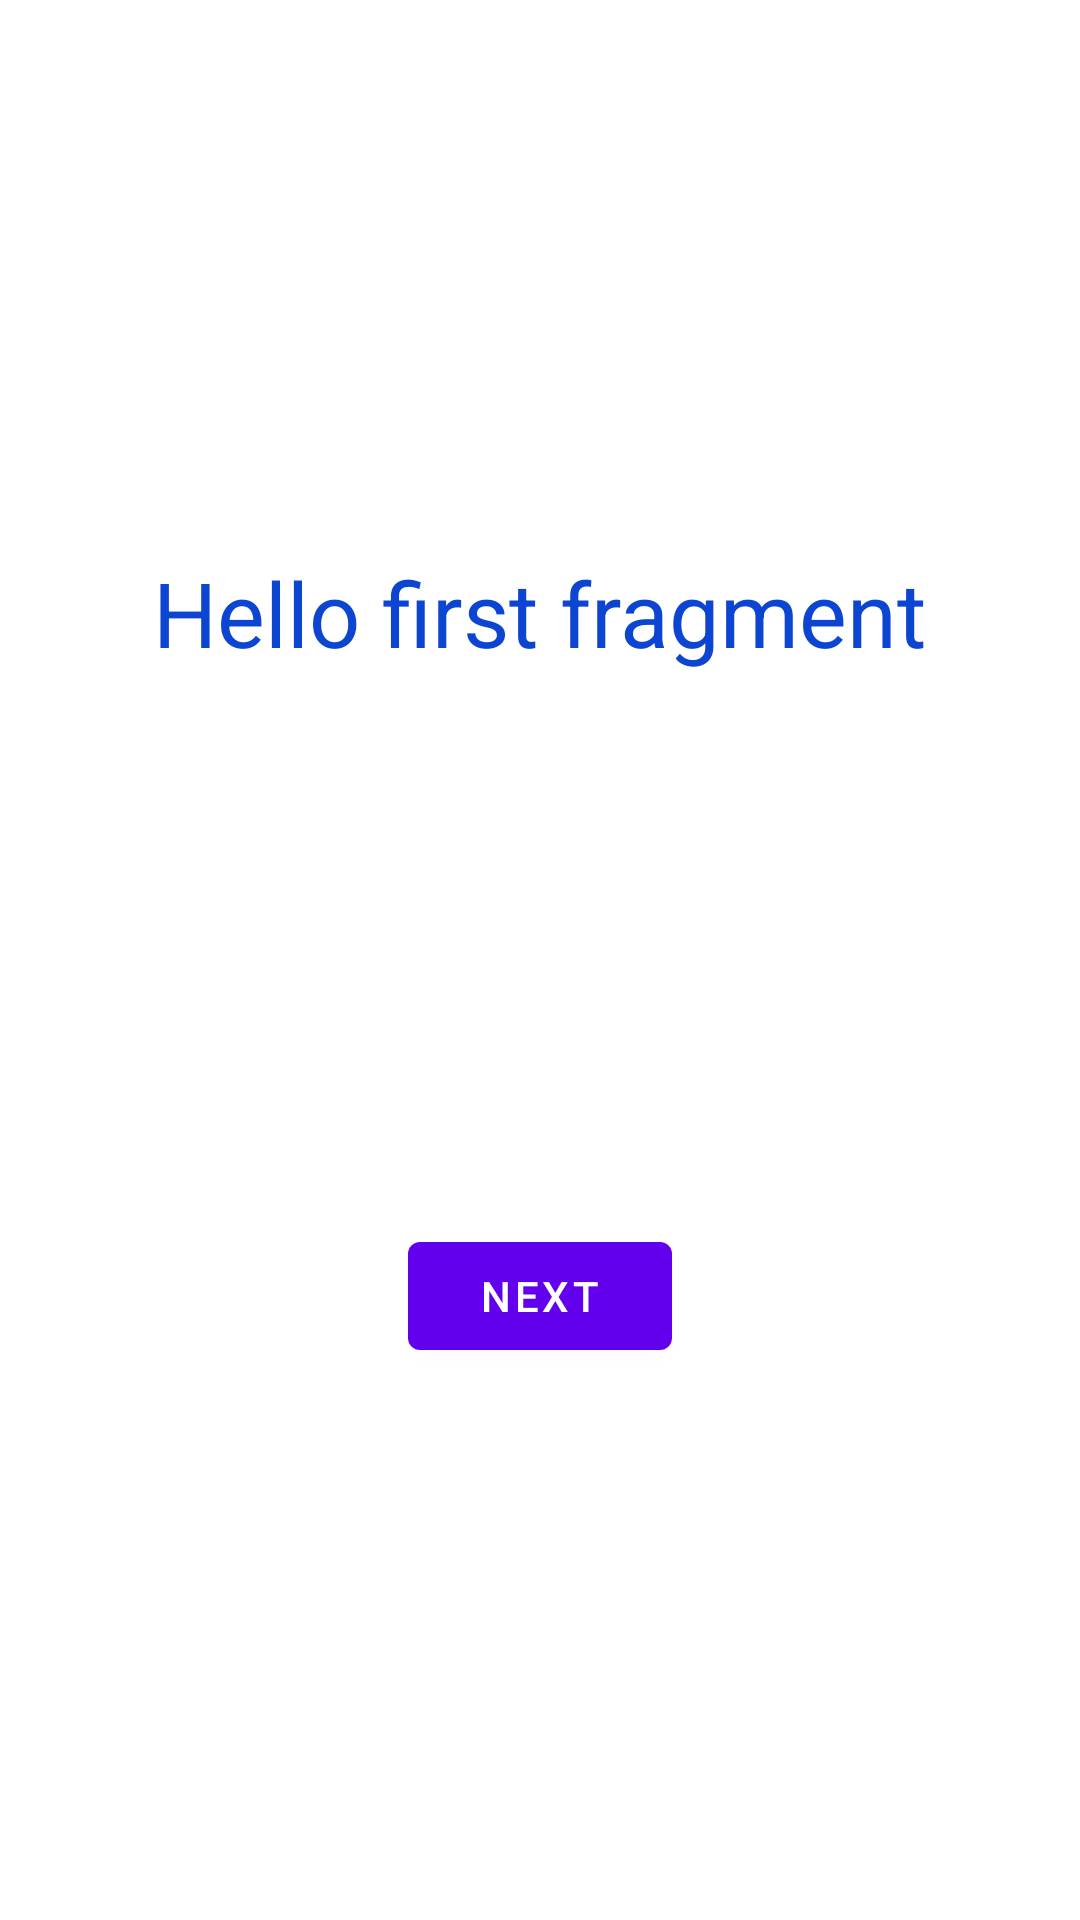

Layout XML and referenced resources for this Android screen:
<!-- AndroidManifest.xml: application theme Theme.HelloVIT -->
<!-- res/layout/fragment_first.xml -->
<?xml version="1.0" encoding="utf-8"?>
<androidx.constraintlayout.widget.ConstraintLayout xmlns:android="http://schemas.android.com/apk/res/android"
    xmlns:app="http://schemas.android.com/apk/res-auto"
    xmlns:tools="http://schemas.android.com/tools"
    android:layout_width="match_parent"
    android:layout_height="match_parent"
    android:layout_margin="@dimen/margin_screen"
    tools:context=".FirstFragment">

    <TextView
        android:id="@+id/textview_first"
        android:layout_width="wrap_content"
        android:layout_height="wrap_content"
        android:text="@string/hello_first_fragment"
        android:textSize="30sp"
        android:textColor="@color/blue_200"
        app:layout_constraintBottom_toTopOf="@id/button_first"
        app:layout_constraintEnd_toEndOf="parent"
        app:layout_constraintStart_toStartOf="parent"
        app:layout_constraintTop_toTopOf="parent" />

    <Button
        android:id="@+id/button_first"
        android:layout_width="wrap_content"
        android:layout_height="wrap_content"
        android:text="@string/next"
        app:layout_constraintBottom_toBottomOf="parent"
        app:layout_constraintEnd_toEndOf="parent"
        app:layout_constraintStart_toStartOf="parent"
        app:layout_constraintTop_toBottomOf="@id/textview_first" />
</androidx.constraintlayout.widget.ConstraintLayout>
<!-- resources referenced by this layout -->
<resources>
  <color name="blue_200">#0D45D3</color>
  <dimen name="margin_screen">40dp</dimen>
  <string name="hello_first_fragment">Hello first fragment</string>
  <string name="next">Next</string>
  <style name="Theme.HelloVIT" parent="Theme.MaterialComponents.DayNight.DarkActionBar">
          
          <item name="colorPrimary">@color/purple_500</item>
          <item name="colorPrimaryVariant">@color/purple_700</item>
          <item name="colorOnPrimary">@color/white</item>
          
          <item name="colorSecondary">@color/teal_200</item>
          <item name="colorSecondaryVariant">@color/teal_700</item>
          <item name="colorOnSecondary">@color/black</item>
          
          <item name="android:statusBarColor">?attr/colorPrimaryVariant</item>
          
      </style>
  <color name="purple_500">#FF6200EE</color>
  <color name="purple_700">#FF3700B3</color>
  <color name="white">#FFFFFFFF</color>
  <color name="teal_200">#FF03DAC5</color>
  <color name="teal_700">#FF018786</color>
  <color name="black">#FF000000</color>
</resources>
